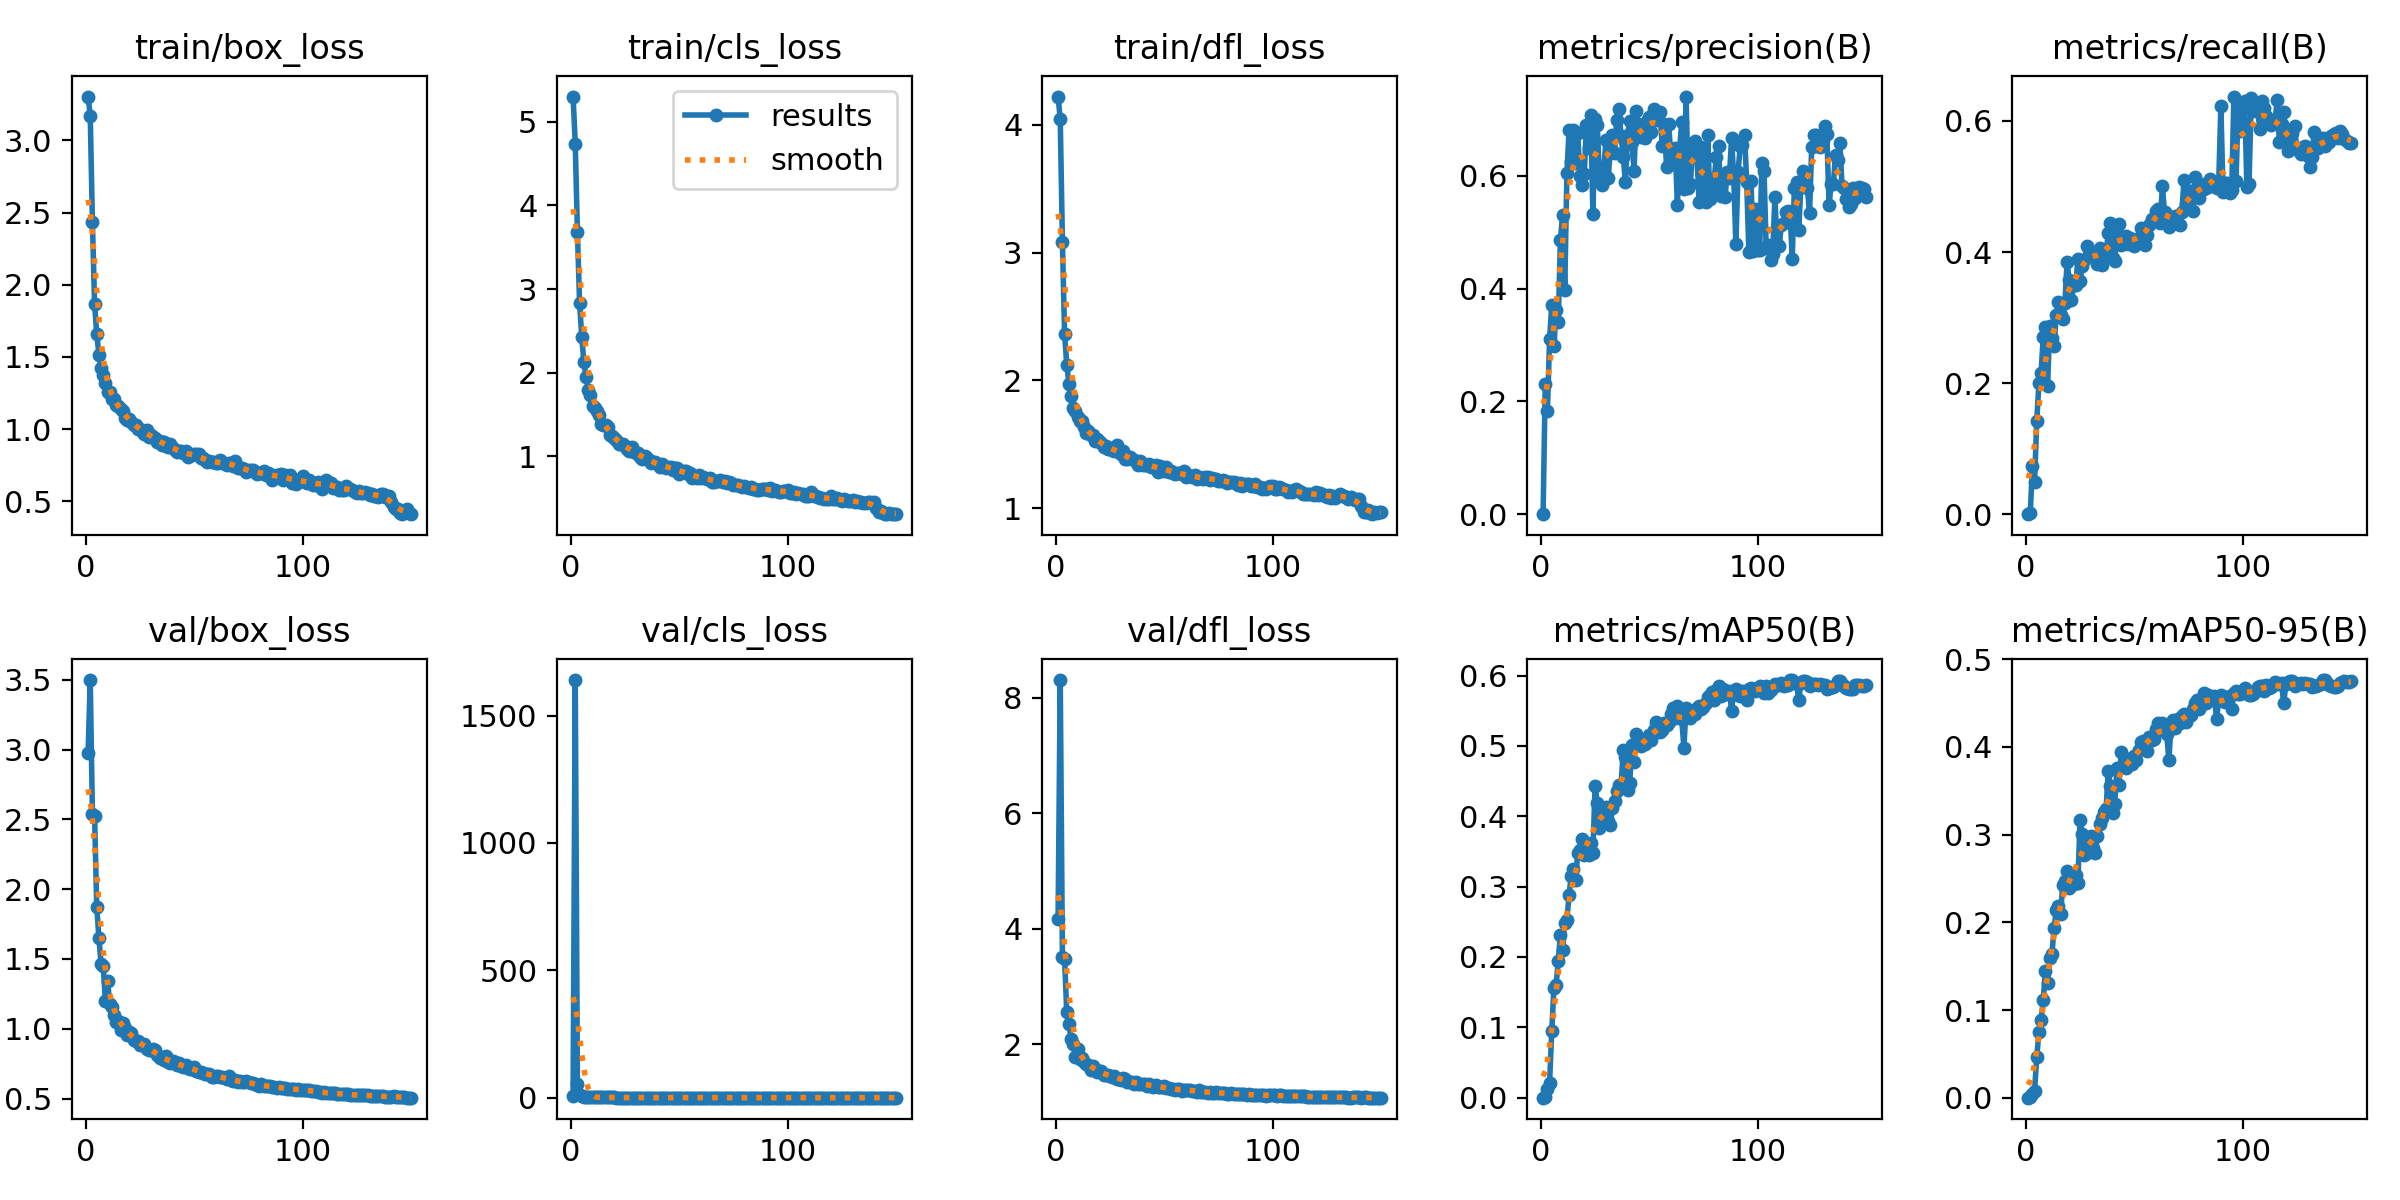

Source data for this figure (header and first rows):
epoch, time, train/box_loss, train/cls_loss, train/dfl_loss, metrics/precision(B), metrics/recall(B), metrics/mAP50(B), metrics/mAP50-95(B), val/box_loss, val/cls_loss, val/dfl_loss, lr/pg0, lr/pg1, lr/pg2
1, 369.1, 3.303, 5.302, 4.221, 0, 0, 0, 0, 2.976, 5.521, 4.174, 0.003281, 0.003281, 0.003281
2, 892.6, 3.17, 4.738, 4.042, 0.2302, 0.0013, 0.00121, 0.00023, 3.498, 1639, 8.302, 0.006571, 0.006571, 0.006571
3, 1352, 2.433, 3.685, 3.086, 0.1828, 0.07285, 0.01187, 0.00462, 2.539, 53.68, 3.518, 0.009817, 0.009817, 0.009817
4, 1795, 1.868, 2.838, 2.365, 0.3103, 0.04985, 0.02103, 0.00802, 2.524, 12.3, 3.486, 0.009802, 0.009802, 0.009802
5, 2233, 1.658, 2.424, 2.124, 0.371, 0.1419, 0.09483, 0.04619, 1.872, 5.444, 2.557, 0.009736, 0.009736, 0.009736
6, 2672, 1.517, 2.124, 1.976, 0.2983, 0.1996, 0.1558, 0.07468, 1.653, 4.058, 2.346, 0.00967, 0.00967, 0.00967
7, 3110, 1.421, 1.952, 1.88, 0.3613, 0.2153, 0.1598, 0.08901, 1.461, 3.118, 2.102, 0.009604, 0.009604, 0.009604
8, 3548, 1.376, 1.795, 1.788, 0.3405, 0.2711, 0.1937, 0.1113, 1.447, 2.513, 2.005, 0.009538, 0.009538, 0.009538
9, 3985, 1.323, 1.732, 1.76, 0.4855, 0.2863, 0.2318, 0.145, 1.199, 2.027, 1.782, 0.009472, 0.009472, 0.009472
10, 4424, 1.256, 1.601, 1.714, 0.5311, 0.1963, 0.21, 0.1308, 1.343, 2.967, 1.913, 0.009406, 0.009406, 0.009406
11, 4861, 1.259, 1.583, 1.683, 0.3982, 0.2875, 0.2476, 0.1595, 1.181, 1.667, 1.755, 0.00934, 0.00934, 0.00934
12, 5299, 1.209, 1.545, 1.682, 0.6047, 0.2691, 0.253, 0.1637, 1.159, 1.845, 1.771, 0.009274, 0.009274, 0.009274
13, 5736, 1.21, 1.496, 1.639, 0.6816, 0.2559, 0.2886, 0.1933, 1.101, 1.823, 1.697, 0.009208, 0.009208, 0.009208
14, 6174, 1.166, 1.387, 1.59, 0.6244, 0.3045, 0.3156, 0.214, 1.051, 1.481, 1.657, 0.009142, 0.009142, 0.009142
15, 6611, 1.16, 1.374, 1.601, 0.6817, 0.3231, 0.3244, 0.2182, 1.057, 1.542, 1.642, 0.009076, 0.009076, 0.009076
16, 7050, 1.142, 1.375, 1.573, 0.623, 0.3039, 0.3099, 0.2099, 0.9913, 1.347, 1.564, 0.00901, 0.00901, 0.00901
17, 7487, 1.123, 1.356, 1.576, 0.6749, 0.2977, 0.3482, 0.2421, 1.041, 1.4, 1.627, 0.008944, 0.008944, 0.008944
18, 7925, 1.077, 1.252, 1.53, 0.5992, 0.3226, 0.352, 0.2473, 1.003, 1.288, 1.572, 0.008878, 0.008878, 0.008878
19, 8364, 1.067, 1.24, 1.54, 0.5832, 0.3845, 0.3675, 0.2581, 0.9574, 1.278, 1.525, 0.008812, 0.008812, 0.008812
20, 8802, 1.072, 1.214, 1.526, 0.6022, 0.3566, 0.3451, 0.2396, 0.9768, 1.307, 1.534, 0.008746, 0.008746, 0.008746
21, 9239, 1.048, 1.201, 1.512, 0.6894, 0.327, 0.3562, 0.2501, 0.9684, 1.182, 1.542, 0.00868, 0.00868, 0.00868
22, 9677, 1.027, 1.143, 1.483, 0.6489, 0.3496, 0.3449, 0.2437, 0.9214, 1.209, 1.472, 0.008614, 0.008614, 0.008614
23, 10114, 1.028, 1.144, 1.486, 0.7084, 0.3496, 0.3613, 0.2545, 0.9096, 1.185, 1.467, 0.008548, 0.008548, 0.008548
24, 10552, 1.003, 1.145, 1.463, 0.5316, 0.3893, 0.3473, 0.2454, 0.9103, 1.237, 1.47, 0.008482, 0.008482, 0.008482
25, 10990, 1.003, 1.121, 1.471, 0.7009, 0.3554, 0.4434, 0.3169, 0.8859, 1.076, 1.448, 0.008416, 0.008416, 0.008416
26, 11429, 0.9854, 1.089, 1.458, 0.6902, 0.3789, 0.419, 0.3004, 0.8808, 1.029, 1.431, 0.00835, 0.00835, 0.00835
27, 11868, 0.9645, 1.065, 1.445, 0.598, 0.3874, 0.3839, 0.2769, 0.8938, 1.111, 1.461, 0.008284, 0.008284, 0.008284
28, 12305, 0.9966, 1.11, 1.492, 0.5843, 0.4091, 0.3898, 0.2788, 0.8569, 0.9775, 1.41, 0.008218, 0.008218, 0.008218
29, 12742, 0.9437, 1.048, 1.44, 0.6083, 0.3962, 0.4088, 0.293, 0.8465, 0.9986, 1.396, 0.008152, 0.008152, 0.008152
30, 13181, 0.9609, 1.042, 1.427, 0.6628, 0.3957, 0.4131, 0.2988, 0.846, 0.9983, 1.387, 0.008086, 0.008086, 0.008086
31, 13618, 0.9439, 1.035, 1.447, 0.5967, 0.3934, 0.3928, 0.2843, 0.858, 0.985, 1.415, 0.00802, 0.00802, 0.00802
32, 14056, 0.9367, 0.9939, 1.39, 0.6407, 0.3968, 0.3871, 0.2785, 0.8504, 1.082, 1.401, 0.007954, 0.007954, 0.007954
33, 14493, 0.9126, 0.9668, 1.383, 0.6727, 0.3813, 0.4113, 0.2982, 0.8145, 0.9288, 1.357, 0.007888, 0.007888, 0.007888
34, 14931, 0.9214, 1.003, 1.398, 0.6403, 0.4062, 0.4219, 0.3121, 0.7934, 0.888, 1.344, 0.007822, 0.007822, 0.007822
35, 15368, 0.8895, 0.9766, 1.383, 0.6987, 0.3809, 0.4356, 0.3186, 0.7931, 0.9085, 1.343, 0.007756, 0.007756, 0.007756
36, 15806, 0.9147, 0.957, 1.376, 0.7186, 0.3895, 0.4445, 0.326, 0.7743, 0.903, 1.322, 0.00769, 0.00769, 0.00769
37, 16244, 0.8822, 0.9197, 1.371, 0.6711, 0.3977, 0.444, 0.3291, 0.8048, 0.9216, 1.357, 0.007624, 0.007624, 0.007624
38, 16682, 0.8775, 0.9287, 1.339, 0.634, 0.4287, 0.4943, 0.3727, 0.7616, 0.855, 1.31, 0.007558, 0.007558, 0.007558
39, 17120, 0.895, 0.9363, 1.369, 0.5885, 0.4441, 0.4842, 0.3559, 0.753, 0.8447, 1.312, 0.007492, 0.007492, 0.007492
40, 17558, 0.8669, 0.905, 1.343, 0.6726, 0.3911, 0.4367, 0.3249, 0.7668, 0.8564, 1.322, 0.007426, 0.007426, 0.007426
41, 17995, 0.8592, 0.8692, 1.34, 0.6975, 0.3856, 0.4478, 0.3349, 0.7631, 0.8436, 1.317, 0.00736, 0.00736, 0.00736
42, 18432, 0.8445, 0.9034, 1.341, 0.66, 0.4294, 0.5018, 0.3759, 0.7439, 0.8151, 1.289, 0.007294, 0.007294, 0.007294
43, 18870, 0.8493, 0.8815, 1.348, 0.6093, 0.4432, 0.4768, 0.3572, 0.7587, 0.8306, 1.307, 0.007228, 0.007228, 0.007228
44, 19307, 0.848, 0.8657, 1.324, 0.714, 0.4112, 0.5165, 0.3938, 0.735, 0.7978, 1.287, 0.007162, 0.007162, 0.007162
45, 19744, 0.8384, 0.8724, 1.32, 0.6915, 0.4178, 0.5025, 0.3797, 0.7235, 0.8011, 1.271, 0.007096, 0.007096, 0.007096
46, 20181, 0.8482, 0.8755, 1.339, 0.669, 0.4244, 0.4999, 0.3756, 0.7379, 0.7937, 1.292, 0.00703, 0.00703, 0.00703
47, 20618, 0.8059, 0.8351, 1.285, 0.6819, 0.4122, 0.5083, 0.3857, 0.7164, 0.7696, 1.263, 0.006964, 0.006964, 0.006964
48, 21056, 0.8233, 0.8624, 1.329, 0.6663, 0.4212, 0.5029, 0.3857, 0.7114, 0.7606, 1.261, 0.006898, 0.006898, 0.006898
49, 21493, 0.8186, 0.8599, 1.318, 0.6977, 0.4159, 0.5062, 0.3806, 0.7142, 0.7585, 1.263, 0.006832, 0.006832, 0.006832
50, 21931, 0.826, 0.7869, 1.295, 0.7041, 0.4099, 0.5161, 0.3902, 0.7256, 0.7879, 1.279, 0.006766, 0.006766, 0.006766
51, 22368, 0.8276, 0.8246, 1.323, 0.6768, 0.4186, 0.5079, 0.385, 0.7001, 0.8196, 1.244, 0.0067, 0.0067, 0.0067
52, 22806, 0.8303, 0.8204, 1.287, 0.7179, 0.4216, 0.522, 0.3965, 0.6927, 0.7359, 1.242, 0.006634, 0.006634, 0.006634
53, 23243, 0.8005, 0.8257, 1.293, 0.6993, 0.4373, 0.5339, 0.4059, 0.6901, 0.7536, 1.233, 0.006568, 0.006568, 0.006568
54, 23682, 0.7998, 0.785, 1.277, 0.713, 0.4256, 0.5265, 0.4067, 0.6859, 0.7169, 1.234, 0.006502, 0.006502, 0.006502
55, 24119, 0.7846, 0.7962, 1.27, 0.7124, 0.4108, 0.5199, 0.4016, 0.6757, 0.7275, 1.217, 0.006436, 0.006436, 0.006436
56, 24556, 0.7727, 0.7451, 1.273, 0.6525, 0.4261, 0.5223, 0.3952, 0.6777, 0.7327, 1.225, 0.00637, 0.00637, 0.00637
57, 24993, 0.7778, 0.7573, 1.273, 0.6924, 0.4406, 0.5331, 0.4114, 0.6781, 0.7092, 1.222, 0.006304, 0.006304, 0.006304
58, 25431, 0.7713, 0.7467, 1.265, 0.6157, 0.4497, 0.5301, 0.4081, 0.6559, 0.7039, 1.202, 0.006238, 0.006238, 0.006238
59, 25868, 0.7748, 0.7734, 1.289, 0.6914, 0.448, 0.534, 0.4092, 0.6557, 0.6943, 1.205, 0.006172, 0.006172, 0.006172
60, 26305, 0.7689, 0.7423, 1.248, 0.6316, 0.4622, 0.5446, 0.4205, 0.6639, 0.7019, 1.215, 0.006106, 0.006106, 0.006106
... 90 more rows
